Photos from the image-classification dataset "dataset" in the GitHub repository JuanFe202122431/Miniproyecto3. Its 6 classes are: odocoileus hemionus, otospermophilus beecheyi, otospermophilus variegatus, phoca vitulina, sciurus niger, sylvilagus audubonii.

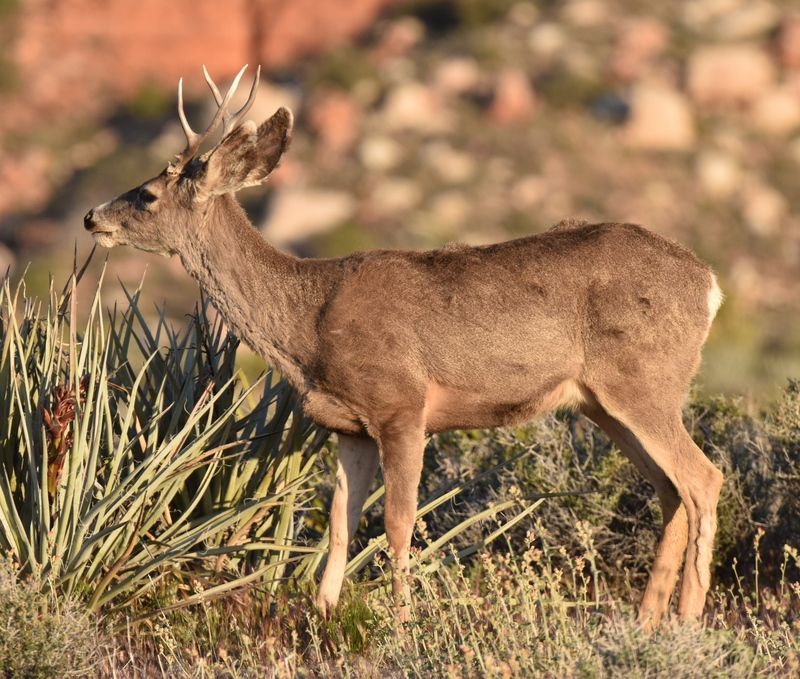
Label: odocoileus hemionus

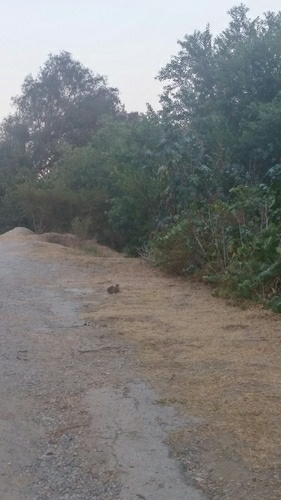
Label: sylvilagus audubonii

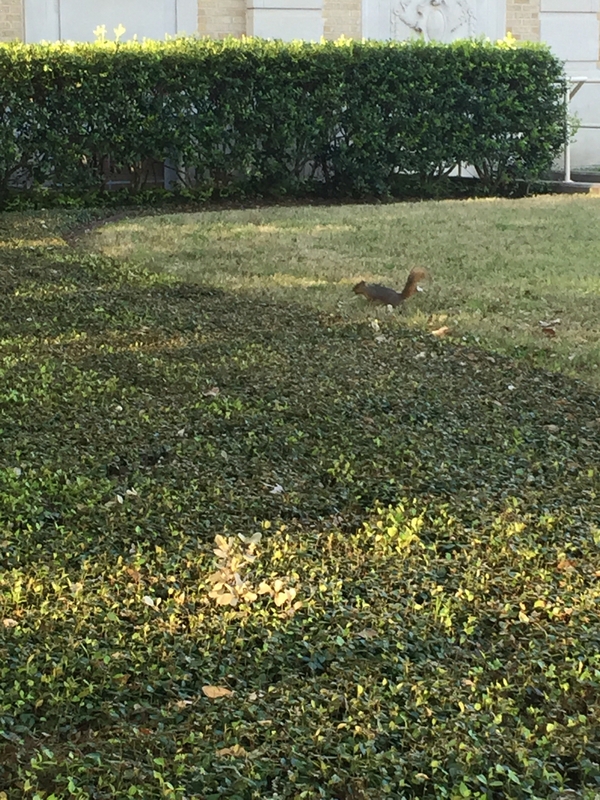
Label: sciurus niger

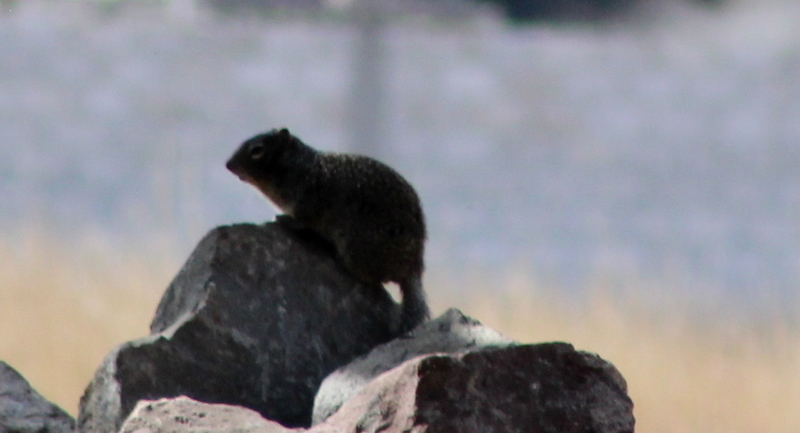
Label: otospermophilus variegatus

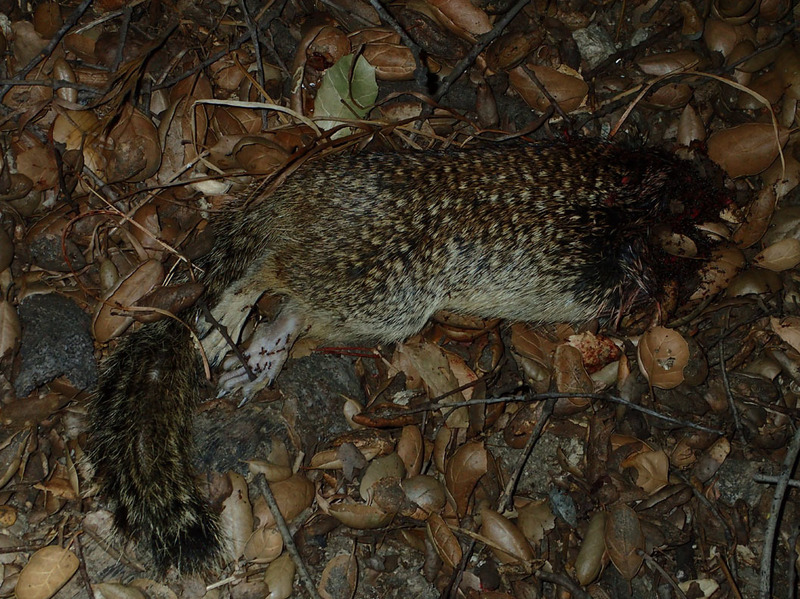
Label: otospermophilus beecheyi

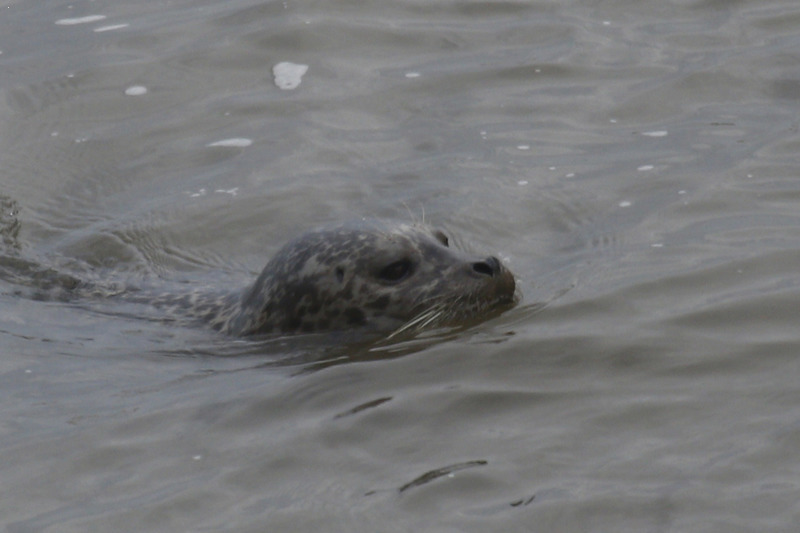
Label: phoca vitulina
